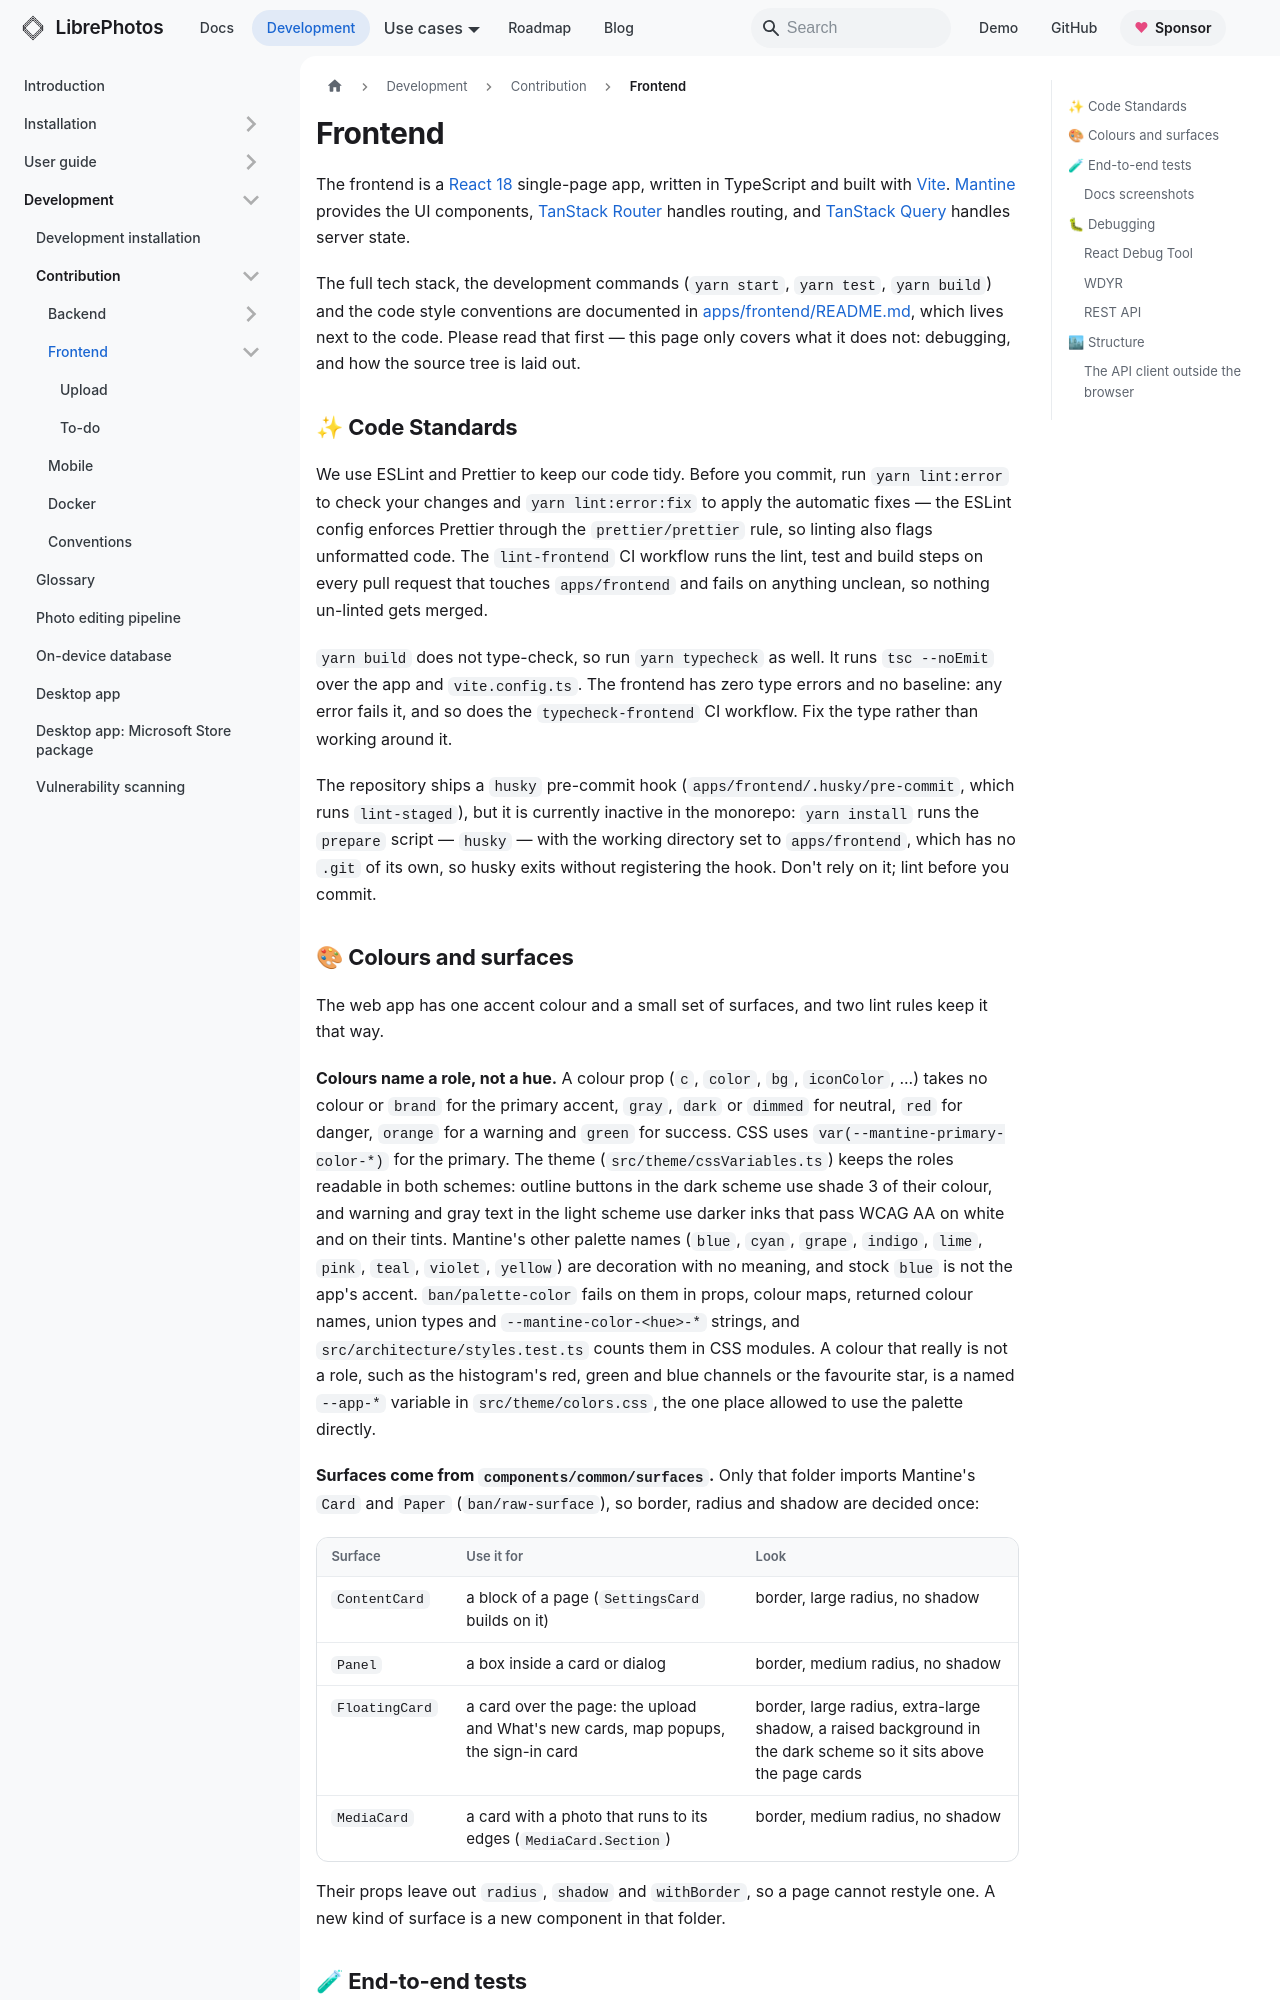

repository: LibrePhotos/librephotos · page: docs/development/contribution/frontend/index.html · generator: docusaurus

---
title: "Frontend"
description: "Development Information regarding LibrePhotos Frontend."
sidebar_position: 2
last_modified_at: 2026-09-26
---

The frontend is a [React 18](https://react.dev/) single-page app, written in TypeScript and built
with [Vite](https://vite.dev/). [Mantine](https://mantine.dev/) provides the UI components,
[TanStack Router](https://tanstack.com/router) handles routing, and
[TanStack Query](https://tanstack.com/query) handles server state.

The full tech stack, the development commands (`yarn start`, `yarn test`, `yarn build`) and the code
style conventions are documented in
[apps/frontend/README.md](https://github.com/LibrePhotos/librephotos/blob/dev/apps/frontend/README.md),
which lives next to the code. Please read that first — this page only covers what it does not:
debugging, and how the source tree is laid out.

## ✨ Code Standards

We use ESLint and Prettier to keep our code tidy. Before you commit, run `yarn lint:error` to check
your changes and `yarn lint:error:fix` to apply the automatic fixes — the ESLint config enforces
Prettier through the `prettier/prettier` rule, so linting also flags unformatted code. The
`lint-frontend` CI workflow runs the lint, test and build steps on every pull request that touches
`apps/frontend` and fails on anything unclean, so nothing un-linted gets merged.

`yarn build` does not type-check, so run `yarn typecheck` as well. It runs `tsc --noEmit` over the app
and `vite.config.ts`. The frontend has zero type errors and no baseline: any error fails it, and so
does the `typecheck-frontend` CI workflow. Fix the type rather than working around it.

The repository ships a `husky` pre-commit hook (`apps/frontend/.husky/pre-commit`, which runs
`lint-staged`), but it is currently inactive in the monorepo: `yarn install` runs the `prepare`
script — `husky` — with the working directory set to `apps/frontend`, which has no `.git` of
its own, so husky exits without registering the hook. Don't rely on it; lint before you commit.

## 🎨 Colours and surfaces {#colours-and-surfaces}

The web app has one accent colour and a small set of surfaces, and two lint rules keep it that way.

**Colours name a role, not a hue.** A colour prop (`c`, `color`, `bg`, `iconColor`, ...) takes no colour or `brand` for the
primary accent, `gray`, `dark` or `dimmed` for neutral, `red` for danger, `orange` for a warning and `green` for
success. CSS uses `var(--mantine-primary-color-*)` for the primary. The theme (`src/theme/cssVariables.ts`) keeps the roles readable in both
schemes: outline buttons in the dark scheme use shade 3 of their colour, and warning and gray text in the light scheme
use darker inks that pass WCAG AA on white and on their tints. Mantine's other palette names (`blue`, `cyan`,
`grape`, `indigo`, `lime`, `pink`, `teal`, `violet`, `yellow`) are decoration with no meaning, and stock `blue` is not
the app's accent. `ban/palette-color` fails on them in props, colour maps, returned colour names, union types and
`--mantine-color-<hue>-*` strings, and `src/architecture/styles.test.ts` counts them in CSS modules. A colour that
really is not a role, such as the histogram's red, green and blue channels or the favourite star, is a named
`--app-*` variable in `src/theme/colors.css`, the one place allowed to use the palette directly.

**Surfaces come from `components/common/surfaces`.** Only that folder imports Mantine's `Card` and `Paper`
(`ban/raw-surface`), so border, radius and shadow are decided once:

| Surface | Use it for | Look |
| --- | --- | --- |
| `ContentCard` | a block of a page (`SettingsCard` builds on it) | border, large radius, no shadow |
| `Panel` | a box inside a card or dialog | border, medium radius, no shadow |
| `FloatingCard` | a card over the page: the upload and What's new cards, map popups, the sign-in card | border, large radius, extra-large shadow, a raised background in the dark scheme so it sits above the page cards |
| `MediaCard` | a card with a photo that runs to its edges (`MediaCard.Section`) | border, medium radius, no shadow |

Their props leave out `radius`, `shadow` and `withBorder`, so a page cannot restyle one. A new kind of surface is a
new component in that folder.
